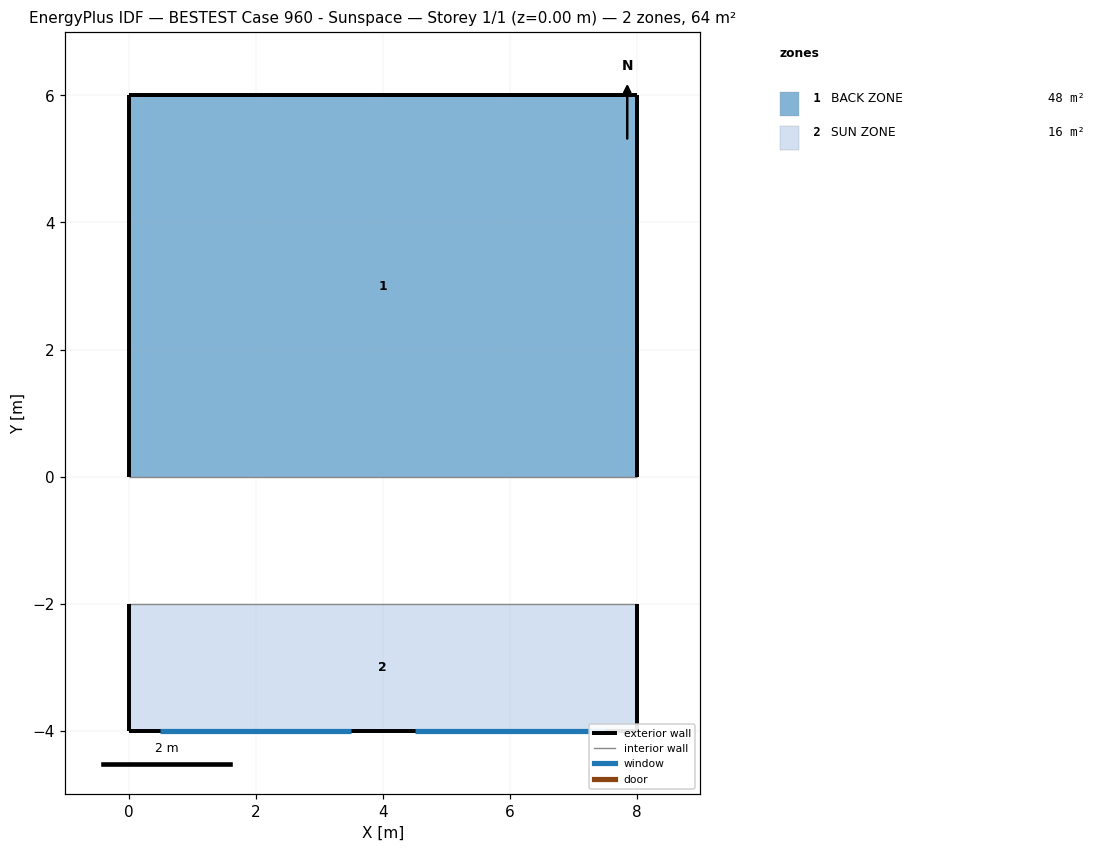
=== STOREY PLAN SPEC (per zone: floor XY polygon, exterior-wall plan segments, windows/doors) ===
zone 1: BACK ZONE  (48.0 m²)
  floor: (8.00, 6.00) (8.00, 0.00) (0.00, 0.00) (0.00, 6.00)
  exterior wall: (8.00, 0.00) – (8.00, 6.00)  [6.0 m]
  exterior wall: (8.00, 6.00) – (0.00, 6.00)  [8.0 m]
  exterior wall: (0.00, 6.00) – (0.00, 0.00)  [6.0 m]
  interior walls: 1
zone 2: SUN ZONE  (16.0 m²)
  floor: (8.00, -2.00) (8.00, -4.00) (0.00, -4.00) (0.00, -2.00)
  exterior wall: (8.00, -4.00) – (8.00, -2.00)  [2.0 m]
  exterior wall: (0.00, -4.00) – (8.00, -4.00)  [8.0 m]
    window: (0.50, -4.00) – (3.50, -4.00)  [6.0 m²]
    window: (4.50, -4.00) – (7.50, -4.00)  [6.0 m²]
  exterior wall: (0.00, -2.00) – (0.00, -4.00)  [2.0 m]
  interior walls: 1

=== DERIVED (storey summary) ===
Building: BESTEST Case 960 - Sunspace
Storey: 1 of 1  (floor level z = 0.00 m)
Storey gross floor area: 64.0 m²
Zones on this storey: 2
  - BACK ZONE: floor 48.0 m²; exterior wall 20.0 m (54.0 m²); WWR 0.0%
  - SUN ZONE: floor 16.0 m²; exterior wall 12.0 m (32.4 m²); 2 window(s) 12.0 m²; WWR 37.0%
Zone adjacency (shared interzone walls):
  - BACK ZONE ↔ SUN ZONE